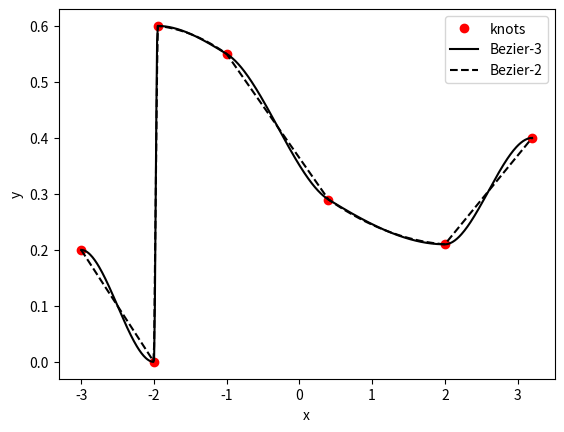

The script that saved this image:
import numpy as np
import matplotlib.pyplot as plt

def get_func3(a,b,c,d):
    return lambda t: (1-t)*(1-t)*(1-t)*a + 3*(1-t)*(1-t)*t*b + 3*(1-t)*t*t*c + t*t*t*d

def get_func2(a,b,c):
    return lambda t: (1-t)*(1-t)*a + t*t*c + 2*t*(1-t)*b

def bezier_spline(x, y, xintp, K0=0, Kn=0, degree=3):
    """

    Bezier spline interpolation based on paper by de la Cruz Rodirguez &
    Piskunov (2013).

    Parameters:
    ---------------
    x : ndarray
        x-axis values of data points.
    y : ndarray
        y-axis values of data points.
    xintp : ndarray
        x values for which to calculate spline interpolation.
    K0 : float, optional
        derivative of spline at first point. Default 0.
    Kn : float, optional
        derivative of spline at last point. Default 0.
    degree : int, optional
        spline degree (k=2 quadratic or k=3 cubic). Default 3 (cubic interpolation).

    Return:
    ---------------
    yintp : ndarray
        interpolated values at 'xintp' positions.
    """
    n = len(x)
    x = np.round(x, 2)
    # xintp = np.round(xintp, 2)

    curves = [0]*(n-1)

    y_prim = [0]*n
    # derivative in first knot
    y_prim[0] = K0
    # derivative in last knot
    y_prim[-1] = Kn
    
    # derivative in inner knots
    for i in range(1,n-1):
        dx_0 = x[i+1] - x[i]
        dx_1 = x[i] - x[i-1]
        alpha = (1 + dx_0 / (dx_0 + dx_1))/3
        d_0 = (y[i+1] - y[i]) / dx_0
        d_1 = (y[i] - y[i-1]) / dx_1
        if d_0*d_1>0:
            eta = alpha*d_0 + (1-alpha)*d_1
            y_prim[i] = d_0*d_1 / eta

    # construct curves for each segment
    for i in range(n-1):
        dx_0 = x[i+1] - x[i]
        if degree==2:
            c0 = y[i] + dx_0/2 * y_prim[i]
            c1 = y[i+1] - dx_0/2 * y_prim[i+1]
            c = (c0 + c1)/2
            curves[i] = get_func2(y[i],c,y[i+1])
        if degree==3:
            e = y[i] + dx_0/3 * y_prim[i]
            f = y[i+1] - dx_0/3 * y_prim[i+1]
            curves[i] = get_func3(y[i], e, f, y[i+1])

    # evaluete spline at given points
    yintp = np.zeros(len(xintp))
    for j in range(len(xintp)):
        for k in range(n-1):
            if (xintp[j]>=x[k]) and (xintp[j]<=x[k+1]):
                u = (xintp[j] - x[k] ) / (x[k+1] - x[k])
                yintp[j] = curves[k](u)
        if xintp[j]<x[0]:
            yintp[j] = y[0] + y_prim[0]*(xintp[j] - x[0])
        if xintp[j]>=x[-1]:
            yintp[j] = y[-1] + y_prim[-1]*(xintp[j] - x[-1])

    return yintp

if __name__=="__main__":
    # example from de la Cruz Rodriguez et al. (2019)
    x = np.array([-3,-2,-1.95, -1, 0.4, 2, 3.2])
    y = np.array([0.2, 0, 0.6, 0.55, 0.29, 0.21, 0.4])
    xintp = np.linspace(x[0],x[-1], num=601)

    yintp = bezier_spline(x,y,xintp, degree=3)

    plt.plot(x,y, "ro", label="knots")
    plt.plot(xintp,yintp,"k-", label="Bezier-3")

    yintp = bezier_spline(x,y,xintp, degree=2)
    plt.plot(xintp, yintp,"k--", label="Bezier-2")

    plt.xlabel("x")
    plt.ylabel("y")

    plt.legend()

    plt.show()